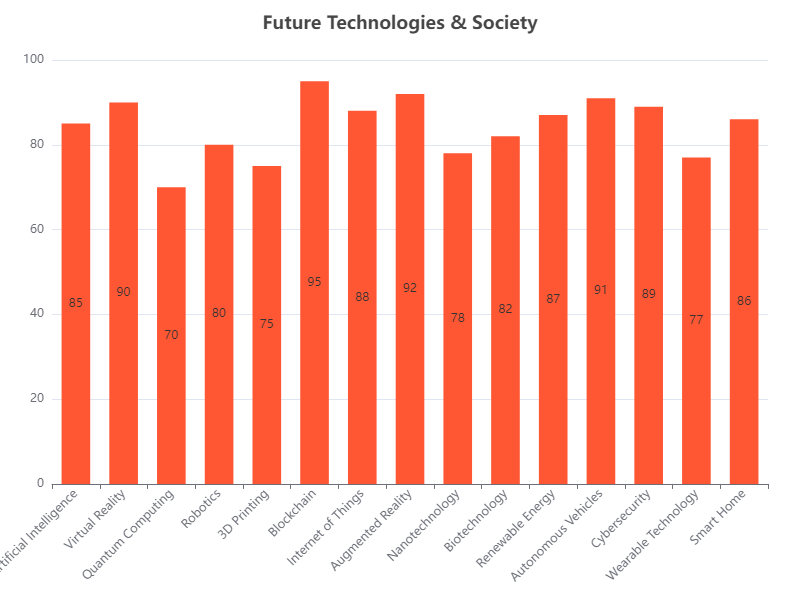

The data file committed next to this chart (first rows):
Category, Value
Artificial Intelligence, 85
Virtual Reality, 90
Quantum Computing, 70
Robotics, 80
3D Printing, 75
Blockchain, 95
Internet of Things, 88
Augmented Reality, 92
Nanotechnology, 78
Biotechnology, 82
Renewable Energy, 87
Autonomous Vehicles, 91
Cybersecurity, 89
Wearable Technology, 77
Smart Home, 86
